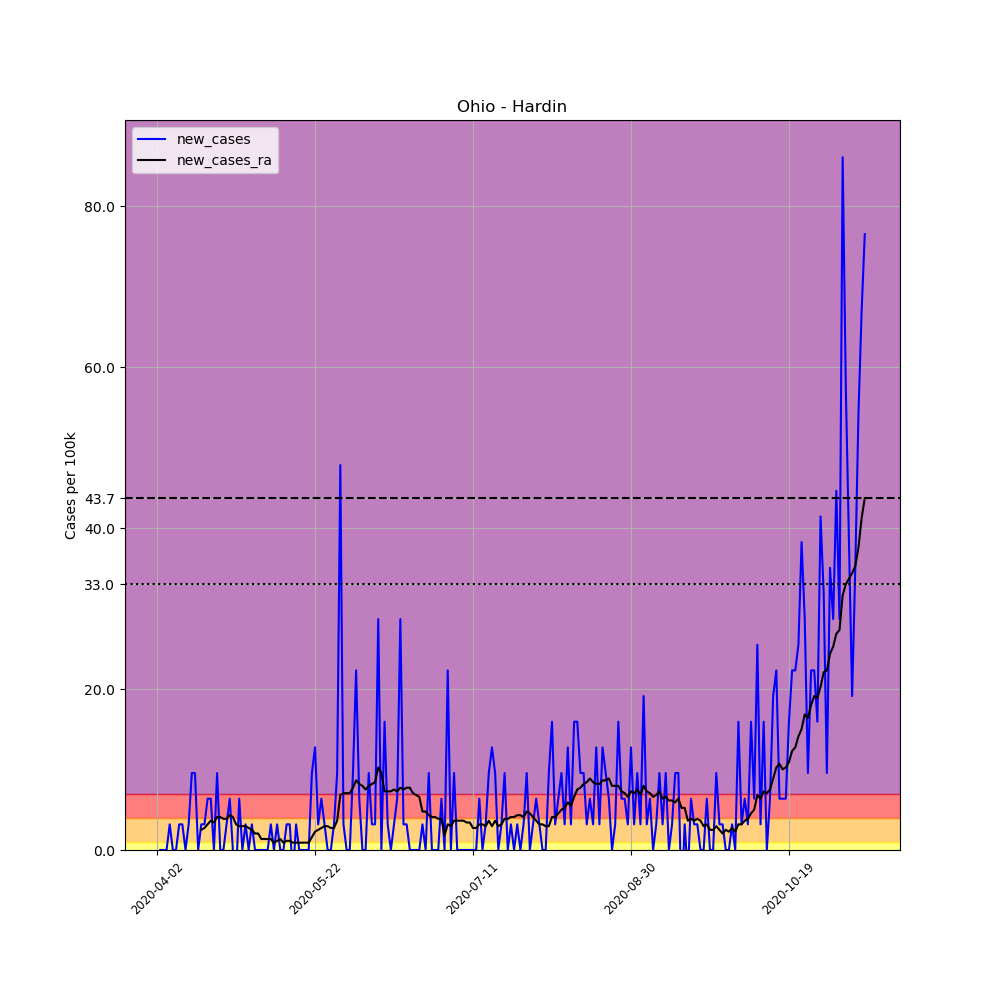

The table this chart was drawn from, first rows:
, date, county, state, fips, cases, deaths, COUNTY, STNAME, CTYNAME, POPESTIMATE2019, per_100k, new_cases, new_cases_ra
527657, 2020-04-02, Hardin, Ohio, 39065, 1, 0, 65, Ohio, Hardin, 31365, 3.188, , 
527658, 2020-04-03, Hardin, Ohio, 39065, 1, 0, 65, Ohio, Hardin, 31365, 3.188, 0.0, 
527659, 2020-04-04, Hardin, Ohio, 39065, 1, 0, 65, Ohio, Hardin, 31365, 3.188, 0.0, 
527660, 2020-04-05, Hardin, Ohio, 39065, 1, 0, 65, Ohio, Hardin, 31365, 3.188, 0.0, 
527661, 2020-04-06, Hardin, Ohio, 39065, 2, 0, 65, Ohio, Hardin, 31365, 6.377, 3.188, 
527662, 2020-04-07, Hardin, Ohio, 39065, 2, 0, 65, Ohio, Hardin, 31365, 6.377, 0.0, 
527663, 2020-04-08, Hardin, Ohio, 39065, 2, 0, 65, Ohio, Hardin, 31365, 6.377, 0.0, 
527664, 2020-04-09, Hardin, Ohio, 39065, 3, 0, 65, Ohio, Hardin, 31365, 9.565, 3.188, 
527665, 2020-04-10, Hardin, Ohio, 39065, 4, 0, 65, Ohio, Hardin, 31365, 12.75, 3.188, 
527666, 2020-04-11, Hardin, Ohio, 39065, 4, 0, 65, Ohio, Hardin, 31365, 12.75, 0.0, 
527667, 2020-04-12, Hardin, Ohio, 39065, 5, 0, 65, Ohio, Hardin, 31365, 15.94, 3.188, 
527668, 2020-04-13, Hardin, Ohio, 39065, 8, 0, 65, Ohio, Hardin, 31365, 25.51, 9.565, 
527669, 2020-04-14, Hardin, Ohio, 39065, 11, 0, 65, Ohio, Hardin, 31365, 35.07, 9.565, 
527670, 2020-04-15, Hardin, Ohio, 39065, 11, 0, 65, Ohio, Hardin, 31365, 35.07, 0.0, 
527671, 2020-04-16, Hardin, Ohio, 39065, 12, 0, 65, Ohio, Hardin, 31365, 38.26, 3.188, 2.505
527672, 2020-04-17, Hardin, Ohio, 39065, 13, 0, 65, Ohio, Hardin, 31365, 41.45, 3.188, 2.733
527673, 2020-04-18, Hardin, Ohio, 39065, 15, 0, 65, Ohio, Hardin, 31365, 47.82, 6.377, 3.188
527674, 2020-04-19, Hardin, Ohio, 39065, 17, 0, 65, Ohio, Hardin, 31365, 54.2, 6.377, 3.644
527675, 2020-04-20, Hardin, Ohio, 39065, 17, 0, 65, Ohio, Hardin, 31365, 54.2, 0.0, 3.416
527676, 2020-04-21, Hardin, Ohio, 39065, 20, 0, 65, Ohio, Hardin, 31365, 63.77, 9.565, 4.099
527677, 2020-04-22, Hardin, Ohio, 39065, 20, 0, 65, Ohio, Hardin, 31365, 63.77, 0.0, 4.099
527678, 2020-04-23, Hardin, Ohio, 39065, 20, 0, 65, Ohio, Hardin, 31365, 63.77, 0.0, 3.871
527679, 2020-04-24, Hardin, Ohio, 39065, 21, 0, 65, Ohio, Hardin, 31365, 66.95, 3.188, 3.871
527680, 2020-04-25, Hardin, Ohio, 39065, 23, 0, 65, Ohio, Hardin, 31365, 73.33, 6.377, 4.327
527681, 2020-04-26, Hardin, Ohio, 39065, 23, 0, 65, Ohio, Hardin, 31365, 73.33, 0.0, 4.099
527682, 2020-04-27, Hardin, Ohio, 39065, 22, 0, 65, Ohio, Hardin, 31365, 70.14, -3.188, 3.188
527683, 2020-04-28, Hardin, Ohio, 39065, 24, 0, 65, Ohio, Hardin, 31365, 76.52, 6.377, 2.961
527684, 2020-04-29, Hardin, Ohio, 39065, 24, 0, 65, Ohio, Hardin, 31365, 76.52, 0.0, 2.961
527685, 2020-04-30, Hardin, Ohio, 39065, 25, 0, 65, Ohio, Hardin, 31365, 79.71, 3.188, 2.961
527686, 2020-05-01, Hardin, Ohio, 39065, 25, 0, 65, Ohio, Hardin, 31365, 79.71, 0.0, 2.733
527687, 2020-05-02, Hardin, Ohio, 39065, 26, 0, 65, Ohio, Hardin, 31365, 82.89, 3.188, 2.505
527688, 2020-05-03, Hardin, Ohio, 39065, 26, 0, 65, Ohio, Hardin, 31365, 82.89, 0.0, 2.05
527689, 2020-05-04, Hardin, Ohio, 39065, 26, 0, 65, Ohio, Hardin, 31365, 82.89, 0.0, 2.05
527690, 2020-05-05, Hardin, Ohio, 39065, 26, 0, 65, Ohio, Hardin, 31365, 82.89, 0.0, 1.366
527691, 2020-05-06, Hardin, Ohio, 39065, 26, 0, 65, Ohio, Hardin, 31365, 82.89, 0.0, 1.366
527692, 2020-05-07, Hardin, Ohio, 39065, 26, 0, 65, Ohio, Hardin, 31365, 82.89, 0.0, 1.366
527693, 2020-05-08, Hardin, Ohio, 39065, 27, 0, 65, Ohio, Hardin, 31365, 86.08, 3.188, 1.366
527694, 2020-05-09, Hardin, Ohio, 39065, 27, 0, 65, Ohio, Hardin, 31365, 86.08, 0.0, 0.9109
527695, 2020-05-10, Hardin, Ohio, 39065, 28, 0, 65, Ohio, Hardin, 31365, 89.27, 3.188, 1.139
527696, 2020-05-11, Hardin, Ohio, 39065, 28, 0, 65, Ohio, Hardin, 31365, 89.27, 0.0, 1.366
527697, 2020-05-12, Hardin, Ohio, 39065, 28, 0, 65, Ohio, Hardin, 31365, 89.27, 0.0, 0.9109
527698, 2020-05-13, Hardin, Ohio, 39065, 29, 0, 65, Ohio, Hardin, 31365, 92.46, 3.188, 1.139
527699, 2020-05-14, Hardin, Ohio, 39065, 30, 0, 65, Ohio, Hardin, 31365, 95.65, 3.188, 1.139
527700, 2020-05-15, Hardin, Ohio, 39065, 29, 0, 65, Ohio, Hardin, 31365, 92.46, -3.188, 0.9109
527701, 2020-05-16, Hardin, Ohio, 39065, 30, 0, 65, Ohio, Hardin, 31365, 95.65, 3.188, 0.9109
527702, 2020-05-17, Hardin, Ohio, 39065, 30, 0, 65, Ohio, Hardin, 31365, 95.65, 0.0, 0.9109
527703, 2020-05-18, Hardin, Ohio, 39065, 30, 0, 65, Ohio, Hardin, 31365, 95.65, 0.0, 0.9109
527704, 2020-05-19, Hardin, Ohio, 39065, 30, 0, 65, Ohio, Hardin, 31365, 95.65, 0.0, 0.9109
527705, 2020-05-20, Hardin, Ohio, 39065, 30, 0, 65, Ohio, Hardin, 31365, 95.65, 0.0, 0.9109
527706, 2020-05-21, Hardin, Ohio, 39065, 33, 0, 65, Ohio, Hardin, 31365, 105.2, 9.565, 1.594
527707, 2020-05-22, Hardin, Ohio, 39065, 37, 0, 65, Ohio, Hardin, 31365, 118, 12.75, 2.277
527708, 2020-05-23, Hardin, Ohio, 39065, 38, 0, 65, Ohio, Hardin, 31365, 121.2, 3.188, 2.505
527709, 2020-05-24, Hardin, Ohio, 39065, 40, 0, 65, Ohio, Hardin, 31365, 127.5, 6.377, 2.733
527710, 2020-05-25, Hardin, Ohio, 39065, 41, 0, 65, Ohio, Hardin, 31365, 130.7, 3.188, 2.961
527711, 2020-05-26, Hardin, Ohio, 39065, 41, 0, 65, Ohio, Hardin, 31365, 130.7, 0.0, 2.961
527712, 2020-05-27, Hardin, Ohio, 39065, 41, 0, 65, Ohio, Hardin, 31365, 130.7, 0.0, 2.733
527713, 2020-05-28, Hardin, Ohio, 39065, 42, 0, 65, Ohio, Hardin, 31365, 133.9, 3.188, 2.733
527714, 2020-05-29, Hardin, Ohio, 39065, 45, 0, 65, Ohio, Hardin, 31365, 143.5, 9.565, 3.644
527715, 2020-05-30, Hardin, Ohio, 39065, 60, 0, 65, Ohio, Hardin, 31365, 191.3, 47.82, 6.832
527716, 2020-05-31, Hardin, Ohio, 39065, 61, 0, 65, Ohio, Hardin, 31365, 194.5, 3.188, 7.06
... 165 more rows
